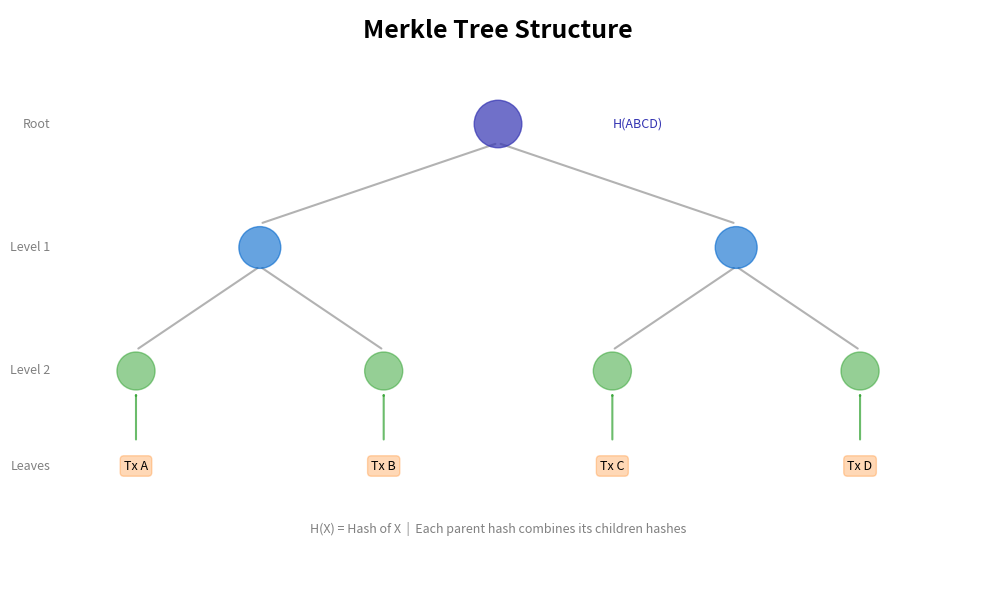

Python code for this plot: (Note: this script raises an exception after producing the figure.)
#!/usr/bin/env python3
"""
Merkle Tree Visualization
Shows how transaction hashes combine to form a Merkle root
"""

import matplotlib.pyplot as plt
import matplotlib.patches as mpatches
from matplotlib.patches import Circle, FancyArrowPatch
import os

# Color palette
MLBLUE = '#0066CC'
MLORANGE = '#FF7F0E'
MLGREEN = '#2CA02C'
MLRED = '#D62728'
MLPURPLE = '#3333B2'

def create_merkle_tree():
    fig, ax = plt.subplots(figsize=(10, 6), dpi=300)
    ax.set_xlim(0, 10)
    ax.set_ylim(0, 6)
    ax.axis('off')

    # Title
    ax.text(5, 5.7, 'Merkle Tree Structure',
            fontsize=18, fontweight='bold', ha='center')

    # Level 0: Merkle Root
    root_circle = Circle((5, 4.8), 0.25, color=MLPURPLE, alpha=0.7, zorder=10)
    ax.add_patch(root_circle)
    ax.text(5, 4.8, 'Root', fontsize=8, ha='center', va='center',
           color='white', fontweight='bold')
    ax.text(6.2, 4.8, 'H(ABCD)', fontsize=9, va='center', color=MLPURPLE)

    # Level 1: Intermediate hashes
    level1_positions = [2.5, 7.5]
    level1_labels = ['H(AB)', 'H(CD)']
    for x_pos, label in zip(level1_positions, level1_labels):
        circle = Circle((x_pos, 3.5), 0.22, color=MLBLUE, alpha=0.6, zorder=10)
        ax.add_patch(circle)
        ax.text(x_pos, 3.5, label, fontsize=7, ha='center', va='center',
               color='white', fontweight='bold')

        # Arrow from root to intermediate
        arrow = FancyArrowPatch((5, 4.6), (x_pos, 3.75),
                               arrowstyle='-',
                               color='gray',
                               linewidth=1.5,
                               alpha=0.6,
                               zorder=1)
        ax.add_patch(arrow)

    # Level 2: Transaction hashes
    level2_positions = [1.2, 3.8, 6.2, 8.8]
    level2_labels = ['H(A)', 'H(B)', 'H(C)', 'H(D)']
    level2_colors = [MLGREEN, MLGREEN, MLGREEN, MLGREEN]

    for i, (x_pos, label, color) in enumerate(zip(level2_positions, level2_labels, level2_colors)):
        circle = Circle((x_pos, 2.2), 0.2, color=color, alpha=0.5, zorder=10)
        ax.add_patch(circle)
        ax.text(x_pos, 2.2, label, fontsize=7, ha='center', va='center',
               color='white', fontweight='bold')

        # Arrow from intermediate to transaction hash
        parent_x = level1_positions[i // 2]
        arrow = FancyArrowPatch((parent_x, 3.3), (x_pos, 2.42),
                               arrowstyle='-',
                               color='gray',
                               linewidth=1.5,
                               alpha=0.6,
                               zorder=1)
        ax.add_patch(arrow)

    # Level 3: Transactions (leaf nodes)
    tx_positions = [1.2, 3.8, 6.2, 8.8]
    tx_labels = ['Tx A', 'Tx B', 'Tx C', 'Tx D']

    for x_pos, label in zip(tx_positions, tx_labels):
        ax.text(x_pos, 1.2, label,
               fontsize=9, ha='center', va='center',
               bbox=dict(boxstyle='round,pad=0.3',
                        facecolor=MLORANGE,
                        edgecolor=MLORANGE,
                        alpha=0.3))

        # Arrow from transaction to hash
        arrow = FancyArrowPatch((x_pos, 1.45), (x_pos, 2.0),
                               arrowstyle='->',
                               color=MLGREEN,
                               linewidth=1.5,
                               alpha=0.7,
                               zorder=1)
        ax.add_patch(arrow)

    # Add legend/explanation
    ax.text(5, 0.5, 'H(X) = Hash of X  |  Each parent hash combines its children hashes',
           fontsize=9, ha='center', style='italic', color='gray')

    # Add layer labels on the left
    ax.text(0.3, 4.8, 'Root', fontsize=9, ha='right', va='center',
           color='gray', style='italic')
    ax.text(0.3, 3.5, 'Level 1', fontsize=9, ha='right', va='center',
           color='gray', style='italic')
    ax.text(0.3, 2.2, 'Level 2', fontsize=9, ha='right', va='center',
           color='gray', style='italic')
    ax.text(0.3, 1.2, 'Leaves', fontsize=9, ha='right', va='center',
           color='gray', style='italic')

    plt.tight_layout()

    # Save in the same directory as the script
    script_dir = os.path.dirname(os.path.abspath(__file__))
    output_path = os.path.join(script_dir, '03_merkle_tree.pdf')
    plt.savefig(output_path, format='pdf', dpi=300, bbox_inches='tight')
    print(f"Saved: {output_path}")

    # Add PNG export for GitHub Pages
    output_png = output_path.replace('.pdf', '.png')
    plt.savefig(output_png, dpi=300, bbox_inches='tight',
                facecolor='white', edgecolor='none', format='png')
    print(f"PNG saved to: {output_png}")

    plt.close()

if __name__ == '__main__':
    create_merkle_tree()
